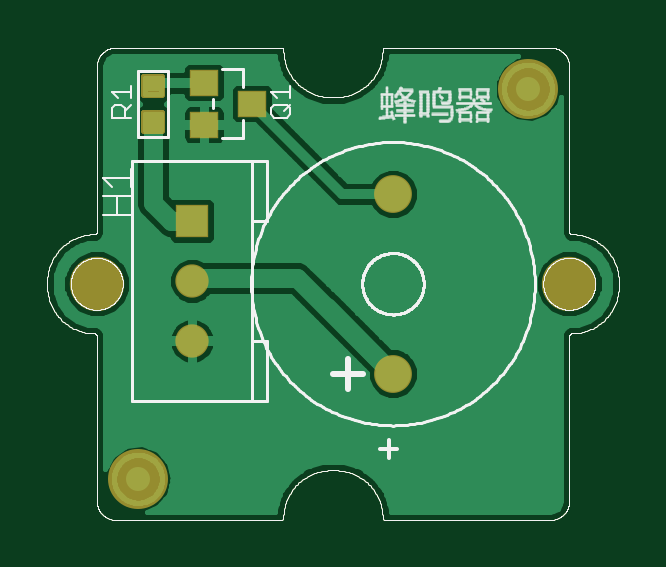
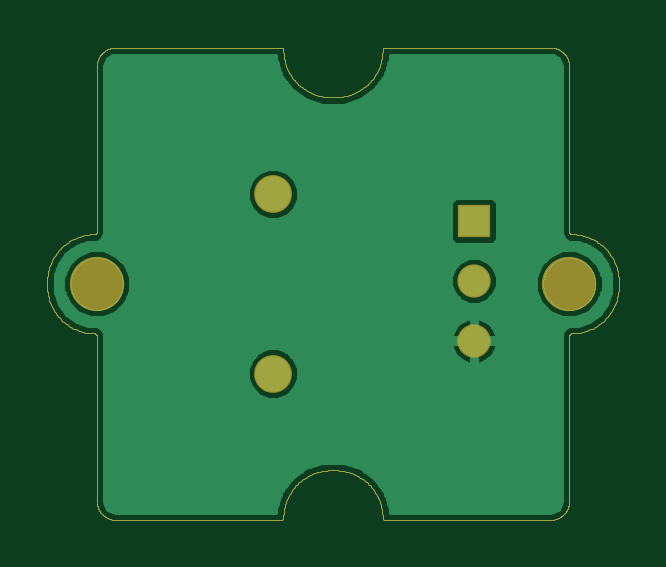
Circuit board: 6 layer files. Board 24.2 x 20.0 mm.
- top_copper: Grove - Buzzer v1.1b.cmp (57232 bytes)
- drill: Grove - Buzzer v1.1b.drd (223 bytes)
- top_silk: Grove - Buzzer v1.1b.plc (50511 bytes)
- bottom_copper: Grove - Buzzer v1.1b.sol (41401 bytes)
- top_mask: Grove - Buzzer v1.1b.stc (27574 bytes)
- bottom_mask: Grove - Buzzer v1.1b.sts (26930 bytes)

=== top_copper: Grove - Buzzer v1.1b.cmp (57232 bytes, source omitted) ===
=== drill: Grove - Buzzer v1.1b.drd ===
%
M48
M72
T01C0.01200
T02C0.03150
T03C0.03543
T04C0.08661
%
T01
X38900Y61400
X71400Y58900
X71400Y26400
X38900Y13900
T02
X27900Y31900
X27900Y41900
X27900Y51900
T03
X61400Y26439
X61400Y56361
T04
X12030Y41400
X90770Y41400
M30

=== top_silk: Grove - Buzzer v1.1b.plc (50511 bytes, source omitted) ===
=== bottom_copper: Grove - Buzzer v1.1b.sol (41401 bytes, source omitted) ===
=== top_mask: Grove - Buzzer v1.1b.stc (27574 bytes, source omitted) ===
=== bottom_mask: Grove - Buzzer v1.1b.sts (26930 bytes, source omitted) ===
